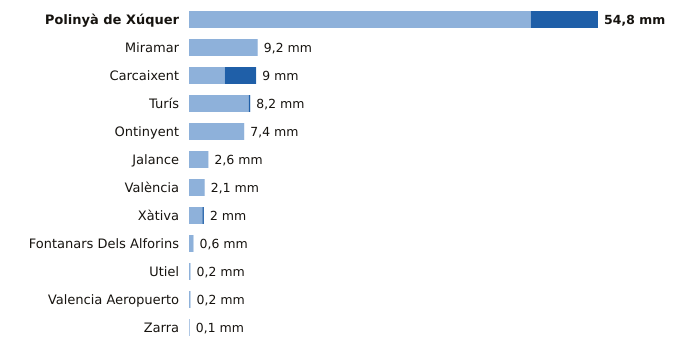

Data behind this chart, as committed beside it:
estacion, provincia, indicativo, mm_6_dias_anteriores, mm_hoy, mm_7_dias, horas_de_hoy
Polinyà de Xúquer, Valencia, 8325X, 45.8, 9.0, 54.8, 9
Miramar, Valencia, 8058Y, 9.2, 0.0, 9.2, 9
Carcaixent, Valencia, 8300X, 4.8, 4.2, 9.0, 6
Turís, Valencia, 8337X, 8.0, 0.2, 8.2, 8
Ontinyent, Valencia, 8283X, 7.4, 0.0, 7.4, 8
Jalance, Valencia, 8193E, 2.6, 0.0, 2.6, 5
València, Valencia, 8416, 2.1, 0.0, 2.1, 9
Xàtiva, Valencia, 8293X, 1.8, 0.2, 2.0, 9
Fontanars Dels Alforins, Valencia, 8005X, 0.6, 0.0, 0.6, 7
Utiel, Valencia, 8309X, 0.2, 0.0, 0.2, 9
Valencia Aeropuerto, Valencia, 8414A, 0.2, 0.0, 0.2, 9
Zarra, Valencia, 8203O, 0.1, 0.0, 0.1, 9
